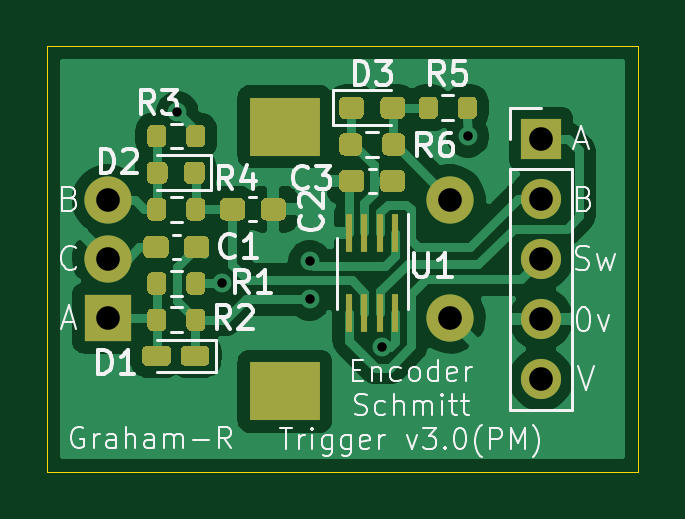
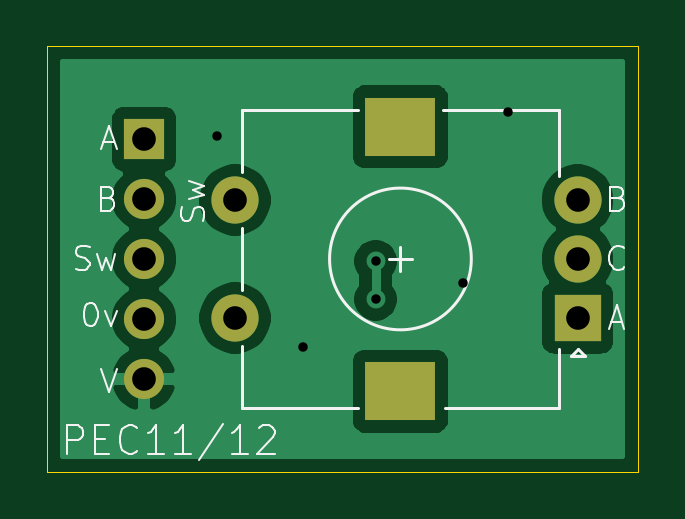
Circuit board: 11 layer files. Board 25.0 x 18.0 mm.
- bottom_copper: kiCAD_TriSchmittPanelMount_v003-B_Cu.gbr (23050 bytes)
- bottom_mask: kiCAD_TriSchmittPanelMount_v003-B_Mask.gbr (991 bytes)
- paste: kiCAD_TriSchmittPanelMount_v003-B_Paste.gbr (490 bytes)
- bottom_silk: kiCAD_TriSchmittPanelMount_v003-B_SilkS.gbr (6533 bytes)
- outline: kiCAD_TriSchmittPanelMount_v003-Edge_Cuts.gbr (720 bytes)
- top_copper: kiCAD_TriSchmittPanelMount_v003-F_Cu.gbr (48533 bytes)
- top_mask: kiCAD_TriSchmittPanelMount_v003-F_Mask.gbr (9557 bytes)
- paste: kiCAD_TriSchmittPanelMount_v003-F_Paste.gbr (9056 bytes)
- top_silk: kiCAD_TriSchmittPanelMount_v003-F_SilkS.gbr (23891 bytes)
- drill: kiCAD_TriSchmittPanelMount_v003-NPTH.drl (288 bytes)
- drill: kiCAD_TriSchmittPanelMount_v003-PTH.drl (676 bytes)

=== bottom_copper: kiCAD_TriSchmittPanelMount_v003-B_Cu.gbr (23050 bytes, source omitted) ===
=== bottom_mask: kiCAD_TriSchmittPanelMount_v003-B_Mask.gbr ===
%TF.GenerationSoftware,KiCad,Pcbnew,5.1.12-1.fc35*%
%TF.CreationDate,2021-11-27T14:33:04+00:00*%
%TF.ProjectId,kiCAD_TriSchmittPanelMount_v003,6b694341-445f-4547-9269-5363686d6974,rev?*%
%TF.SameCoordinates,Original*%
%TF.FileFunction,Soldermask,Bot*%
%TF.FilePolarity,Negative*%
%FSLAX46Y46*%
G04 Gerber Fmt 4.6, Leading zero omitted, Abs format (unit mm)*
G04 Created by KiCad (PCBNEW 5.1.12-1.fc35) date 2021-11-27 14:33:04*
%MOMM*%
%LPD*%
G01*
G04 APERTURE LIST*
%ADD10C,2.000000*%
%ADD11R,3.000000X2.500000*%
%ADD12R,2.000000X2.000000*%
%ADD13R,1.700000X1.700000*%
%ADD14O,1.700000X1.700000*%
G04 APERTURE END LIST*
D10*
%TO.C,SW1*%
X207650000Y-69600000D03*
X207650000Y-74600000D03*
D11*
X200650000Y-66500000D03*
X200650000Y-77700000D03*
D10*
X193150000Y-69600000D03*
X193150000Y-72100000D03*
D12*
X193150000Y-74600000D03*
%TD*%
D13*
%TO.C,J1*%
X211500000Y-67025000D03*
D14*
X211500000Y-69565000D03*
X211500000Y-72105000D03*
X211500000Y-74645000D03*
X211500000Y-77185000D03*
%TD*%
M02*

=== paste: kiCAD_TriSchmittPanelMount_v003-B_Paste.gbr ===
%TF.GenerationSoftware,KiCad,Pcbnew,5.1.12-1.fc35*%
%TF.CreationDate,2021-11-27T14:33:04+00:00*%
%TF.ProjectId,kiCAD_TriSchmittPanelMount_v003,6b694341-445f-4547-9269-5363686d6974,rev?*%
%TF.SameCoordinates,Original*%
%TF.FileFunction,Paste,Bot*%
%TF.FilePolarity,Positive*%
%FSLAX46Y46*%
G04 Gerber Fmt 4.6, Leading zero omitted, Abs format (unit mm)*
G04 Created by KiCad (PCBNEW 5.1.12-1.fc35) date 2021-11-27 14:33:04*
%MOMM*%
%LPD*%
G01*
G04 APERTURE LIST*
G04 APERTURE END LIST*
M02*

=== bottom_silk: kiCAD_TriSchmittPanelMount_v003-B_SilkS.gbr ===
%TF.GenerationSoftware,KiCad,Pcbnew,5.1.12-1.fc35*%
%TF.CreationDate,2021-11-27T14:33:04+00:00*%
%TF.ProjectId,kiCAD_TriSchmittPanelMount_v003,6b694341-445f-4547-9269-5363686d6974,rev?*%
%TF.SameCoordinates,Original*%
%TF.FileFunction,Legend,Bot*%
%TF.FilePolarity,Positive*%
%FSLAX46Y46*%
G04 Gerber Fmt 4.6, Leading zero omitted, Abs format (unit mm)*
G04 Created by KiCad (PCBNEW 5.1.12-1.fc35) date 2021-11-27 14:33:04*
%MOMM*%
%LPD*%
G01*
G04 APERTURE LIST*
%ADD10C,0.100000*%
%ADD11C,0.120000*%
G04 APERTURE END LIST*
D10*
X208995238Y-70480952D02*
X208947619Y-70338095D01*
X208947619Y-70100000D01*
X208995238Y-70004762D01*
X209042857Y-69957143D01*
X209138095Y-69909524D01*
X209233333Y-69909524D01*
X209328571Y-69957143D01*
X209376190Y-70004762D01*
X209423809Y-70100000D01*
X209471428Y-70290476D01*
X209519047Y-70385714D01*
X209566666Y-70433333D01*
X209661904Y-70480952D01*
X209757142Y-70480952D01*
X209852380Y-70433333D01*
X209900000Y-70385714D01*
X209947619Y-70290476D01*
X209947619Y-70052381D01*
X209900000Y-69909524D01*
X209614285Y-69576190D02*
X208947619Y-69385714D01*
X209423809Y-69195238D01*
X208947619Y-69004762D01*
X209614285Y-68814286D01*
X191428571Y-69528571D02*
X191285714Y-69576190D01*
X191238095Y-69623809D01*
X191190476Y-69719047D01*
X191190476Y-69861904D01*
X191238095Y-69957142D01*
X191285714Y-70004761D01*
X191380952Y-70052380D01*
X191761904Y-70052380D01*
X191761904Y-69052380D01*
X191428571Y-69052380D01*
X191333333Y-69100000D01*
X191285714Y-69147619D01*
X191238095Y-69242857D01*
X191238095Y-69338095D01*
X191285714Y-69433333D01*
X191333333Y-69480952D01*
X191428571Y-69528571D01*
X191761904Y-69528571D01*
X191190476Y-72457142D02*
X191238095Y-72504761D01*
X191380952Y-72552380D01*
X191476190Y-72552380D01*
X191619047Y-72504761D01*
X191714285Y-72409523D01*
X191761904Y-72314285D01*
X191809523Y-72123809D01*
X191809523Y-71980952D01*
X191761904Y-71790476D01*
X191714285Y-71695238D01*
X191619047Y-71600000D01*
X191476190Y-71552380D01*
X191380952Y-71552380D01*
X191238095Y-71600000D01*
X191190476Y-71647619D01*
X191738095Y-74766666D02*
X191261904Y-74766666D01*
X191833333Y-75052380D02*
X191500000Y-74052380D01*
X191166666Y-75052380D01*
X213333333Y-76752380D02*
X213000000Y-77752380D01*
X212666666Y-76752380D01*
X213804762Y-73952380D02*
X213709524Y-73952380D01*
X213614286Y-74000000D01*
X213566667Y-74047619D01*
X213519048Y-74142857D01*
X213471429Y-74333333D01*
X213471429Y-74571428D01*
X213519048Y-74761904D01*
X213566667Y-74857142D01*
X213614286Y-74904761D01*
X213709524Y-74952380D01*
X213804762Y-74952380D01*
X213900000Y-74904761D01*
X213947619Y-74857142D01*
X213995238Y-74761904D01*
X214042857Y-74571428D01*
X214042857Y-74333333D01*
X213995238Y-74142857D01*
X213947619Y-74047619D01*
X213900000Y-74000000D01*
X213804762Y-73952380D01*
X213138095Y-74285714D02*
X212900000Y-74952380D01*
X212661905Y-74285714D01*
X213000000Y-69528571D02*
X212857143Y-69576190D01*
X212809524Y-69623809D01*
X212761905Y-69719047D01*
X212761905Y-69861904D01*
X212809524Y-69957142D01*
X212857143Y-70004761D01*
X212952381Y-70052380D01*
X213333333Y-70052380D01*
X213333333Y-69052380D01*
X213000000Y-69052380D01*
X212904762Y-69100000D01*
X212857143Y-69147619D01*
X212809524Y-69242857D01*
X212809524Y-69338095D01*
X212857143Y-69433333D01*
X212904762Y-69480952D01*
X213000000Y-69528571D01*
X213333333Y-69528571D01*
X213238095Y-67166666D02*
X212761904Y-67166666D01*
X213333333Y-67452380D02*
X213000000Y-66452380D01*
X212666666Y-67452380D01*
X214380952Y-72504761D02*
X214238095Y-72552380D01*
X214000000Y-72552380D01*
X213904762Y-72504761D01*
X213857143Y-72457142D01*
X213809524Y-72361904D01*
X213809524Y-72266666D01*
X213857143Y-72171428D01*
X213904762Y-72123809D01*
X214000000Y-72076190D01*
X214190476Y-72028571D01*
X214285714Y-71980952D01*
X214333333Y-71933333D01*
X214380952Y-71838095D01*
X214380952Y-71742857D01*
X214333333Y-71647619D01*
X214285714Y-71600000D01*
X214190476Y-71552380D01*
X213952381Y-71552380D01*
X213809524Y-71600000D01*
X213476190Y-71885714D02*
X213285714Y-72552380D01*
X213095238Y-72076190D01*
X212904762Y-72552380D01*
X212714286Y-71885714D01*
X214771428Y-80342857D02*
X214771428Y-79142857D01*
X214314285Y-79142857D01*
X214200000Y-79200000D01*
X214142857Y-79257142D01*
X214085714Y-79371428D01*
X214085714Y-79542857D01*
X214142857Y-79657142D01*
X214200000Y-79714285D01*
X214314285Y-79771428D01*
X214771428Y-79771428D01*
X213571428Y-79714285D02*
X213171428Y-79714285D01*
X213000000Y-80342857D02*
X213571428Y-80342857D01*
X213571428Y-79142857D01*
X213000000Y-79142857D01*
X211800000Y-80228571D02*
X211857142Y-80285714D01*
X212028571Y-80342857D01*
X212142857Y-80342857D01*
X212314285Y-80285714D01*
X212428571Y-80171428D01*
X212485714Y-80057142D01*
X212542857Y-79828571D01*
X212542857Y-79657142D01*
X212485714Y-79428571D01*
X212428571Y-79314285D01*
X212314285Y-79200000D01*
X212142857Y-79142857D01*
X212028571Y-79142857D01*
X211857142Y-79200000D01*
X211800000Y-79257142D01*
X210657142Y-80342857D02*
X211342857Y-80342857D01*
X211000000Y-80342857D02*
X211000000Y-79142857D01*
X211114285Y-79314285D01*
X211228571Y-79428571D01*
X211342857Y-79485714D01*
X209514285Y-80342857D02*
X210200000Y-80342857D01*
X209857142Y-80342857D02*
X209857142Y-79142857D01*
X209971428Y-79314285D01*
X210085714Y-79428571D01*
X210200000Y-79485714D01*
X208142857Y-79085714D02*
X209171428Y-80628571D01*
X207114285Y-80342857D02*
X207800000Y-80342857D01*
X207457142Y-80342857D02*
X207457142Y-79142857D01*
X207571428Y-79314285D01*
X207685714Y-79428571D01*
X207800000Y-79485714D01*
X206657142Y-79257142D02*
X206600000Y-79200000D01*
X206485714Y-79142857D01*
X206200000Y-79142857D01*
X206085714Y-79200000D01*
X206028571Y-79257142D01*
X205971428Y-79371428D01*
X205971428Y-79485714D01*
X206028571Y-79657142D01*
X206714285Y-80342857D01*
X205971428Y-80342857D01*
D11*
%TO.C,SW1*%
X203650000Y-72100000D02*
G75*
G03*
X203650000Y-72100000I-3000000J0D01*
G01*
X202450000Y-78400000D02*
X207350000Y-78400000D01*
X207350000Y-65800000D02*
X202450000Y-65800000D01*
X198850000Y-65800000D02*
X193950000Y-65800000D01*
X193950000Y-65800000D02*
X193950000Y-68600000D01*
X198750000Y-78400000D02*
X193950000Y-78400000D01*
X193950000Y-78400000D02*
X193950000Y-75900000D01*
X193150000Y-75900000D02*
X192850000Y-76200000D01*
X192850000Y-76200000D02*
X193450000Y-76200000D01*
X193450000Y-76200000D02*
X193150000Y-75900000D01*
X207350000Y-78400000D02*
X207350000Y-75800000D01*
X207350000Y-73400000D02*
X207350000Y-70800000D01*
X207350000Y-68400000D02*
X207350000Y-65800000D01*
X200650000Y-72600000D02*
X200650000Y-71600000D01*
X200150000Y-72100000D02*
X201150000Y-72100000D01*
%TD*%
M02*

=== outline: kiCAD_TriSchmittPanelMount_v003-Edge_Cuts.gbr ===
%TF.GenerationSoftware,KiCad,Pcbnew,5.1.12-1.fc35*%
%TF.CreationDate,2021-11-27T14:33:04+00:00*%
%TF.ProjectId,kiCAD_TriSchmittPanelMount_v003,6b694341-445f-4547-9269-5363686d6974,rev?*%
%TF.SameCoordinates,Original*%
%TF.FileFunction,Profile,NP*%
%FSLAX46Y46*%
G04 Gerber Fmt 4.6, Leading zero omitted, Abs format (unit mm)*
G04 Created by KiCad (PCBNEW 5.1.12-1.fc35) date 2021-11-27 14:33:04*
%MOMM*%
%LPD*%
G01*
G04 APERTURE LIST*
%TA.AperFunction,Profile*%
%ADD10C,0.050000*%
%TD*%
G04 APERTURE END LIST*
D10*
X190600000Y-81100000D02*
X215600000Y-81100000D01*
X215600000Y-81100000D02*
X215600000Y-63100000D01*
X190600000Y-81100000D02*
X190600000Y-63100000D01*
X190600000Y-63100000D02*
X215600000Y-63100000D01*
M02*

=== top_copper: kiCAD_TriSchmittPanelMount_v003-F_Cu.gbr (48533 bytes, source omitted) ===
=== top_mask: kiCAD_TriSchmittPanelMount_v003-F_Mask.gbr (9557 bytes, source omitted) ===
=== paste: kiCAD_TriSchmittPanelMount_v003-F_Paste.gbr (9056 bytes, source omitted) ===
=== top_silk: kiCAD_TriSchmittPanelMount_v003-F_SilkS.gbr (23891 bytes, source omitted) ===
=== drill: kiCAD_TriSchmittPanelMount_v003-NPTH.drl ===
M48
; DRILL file {KiCad 5.1.12-1.fc35} date Sat 27 Nov 2021 14:33:02 GMT
; FORMAT={-:-/ absolute / inch / decimal}
; #@! TF.CreationDate,2021-11-27T14:33:02+00:00
; #@! TF.GenerationSoftware,Kicad,Pcbnew,5.1.12-1.fc35
; #@! TF.FileFunction,NonPlated,1,2,NPTH
FMAT,2
INCH
%
G90
G05
T0
M30

=== drill: kiCAD_TriSchmittPanelMount_v003-PTH.drl ===
M48
; DRILL file {KiCad 5.1.12-1.fc35} date Sat 27 Nov 2021 14:33:02 GMT
; FORMAT={-:-/ absolute / inch / decimal}
; #@! TF.CreationDate,2021-11-27T14:33:02+00:00
; #@! TF.GenerationSoftware,Kicad,Pcbnew,5.1.12-1.fc35
; #@! TF.FileFunction,Plated,1,2,PTH
FMAT,2
INCH
T1C0.0157
T2C0.0394
T3C0.0787
%
G90
G05
T1
X7.7205Y-2.5945
X7.7953Y-2.878
X7.9409Y-2.8425
X7.9409Y-2.9055
X8.0616Y-2.9856
X8.2047Y-2.6339
T2
X7.6043Y-2.7402
X7.6043Y-2.8386
X7.6043Y-2.937
X8.1752Y-2.7402
X8.1752Y-2.937
X8.3268Y-2.6388
X8.3268Y-2.7388
X8.3268Y-2.8388
X8.3268Y-2.9388
X8.3268Y-3.0388
T3
G00X7.8898Y-2.6181
M15
G01X7.9094Y-2.6181
M16
G05
G00X7.8898Y-3.0591
M15
G01X7.9094Y-3.0591
M16
G05
T0
M30

